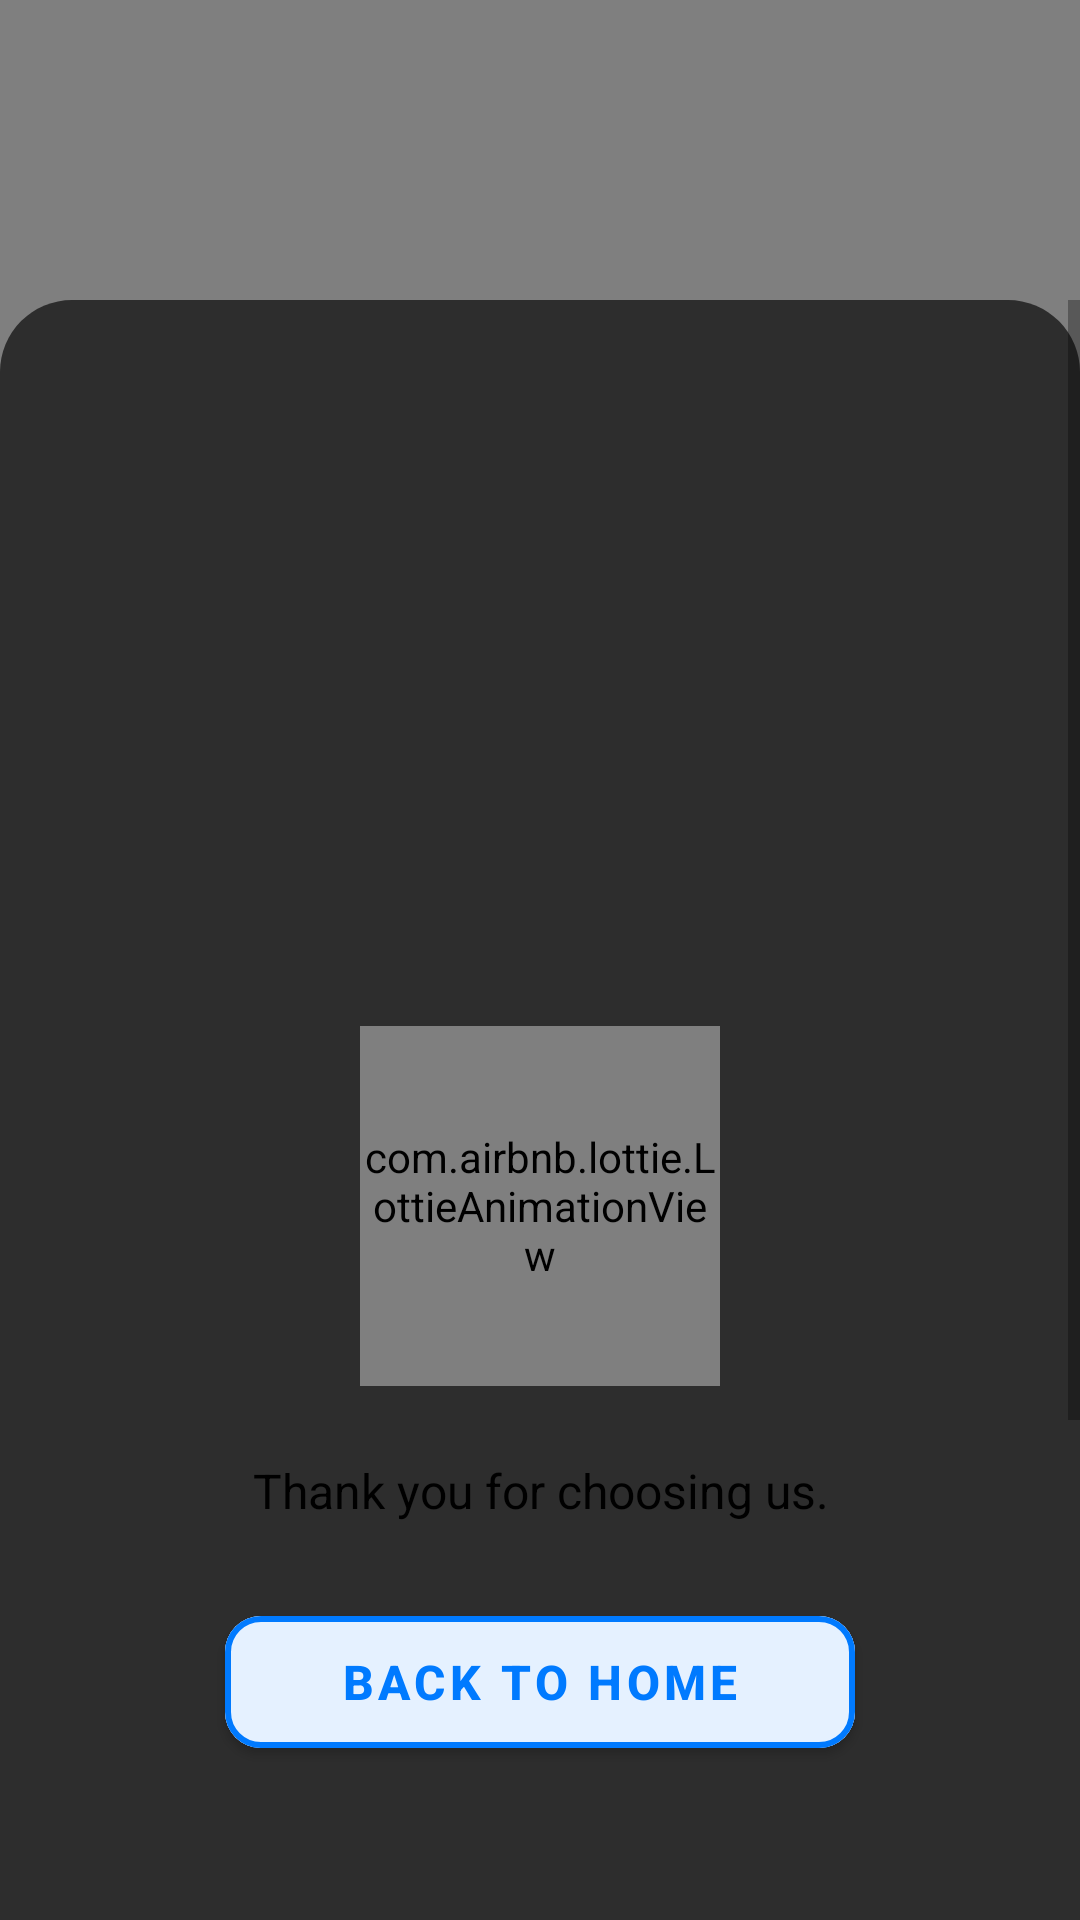

The Android layout XML behind this screen, and the referenced resources:
<!-- AndroidManifest.xml: application theme Theme.SmartCity -->
<!-- res/layout/complaintconformation.xml -->
<?xml version="1.0" encoding="utf-8"?>
<RelativeLayout xmlns:android="http://schemas.android.com/apk/res/android"
    xmlns:app="http://schemas.android.com/apk/res-auto"
    android:layout_width="match_parent"
    android:layout_height="match_parent"
    android:background="#80000000"> 

    
    <ScrollView
        android:layout_width="match_parent"
        android:layout_height="match_parent"
        android:layout_marginTop="100dp"
        android:background="@drawable/bg_complaint_card"
        android:fillViewport="true">

        <LinearLayout
            android:layout_width="match_parent"
            android:layout_height="wrap_content"
            android:orientation="vertical"
            android:padding="16dp">

            
            <LinearLayout
                android:layout_width="match_parent"
                android:layout_height="615dp"
                android:background="@drawable/bg_rounded_white"
                android:gravity="center"
                android:orientation="vertical"
                android:layout_marginTop="30dp"
                android:padding="24dp">

                

                
                
                <com.airbnb.lottie.LottieAnimationView
                    android:id="@+id/successAnim"
                    android:layout_width="120dp"
                    android:layout_height="120dp"
                    android:layout_marginTop="24dp"
                    android:layout_marginBottom="16dp"
                    app:lottie_rawRes="@raw/success_animation"
                    app:lottie_autoPlay="true"
                    app:lottie_loop="false" />


                
                <TextView
                    android:layout_width="wrap_content"
                    android:layout_height="wrap_content"
                    android:layout_marginTop="8dp"
                    android:layout_marginBottom="24dp"
                    android:text="Thank you for choosing us."
                    android:textAlignment="center"
                    android:textColor="#000000"
                    android:textSize="16sp" />

                
                <com.google.android.material.button.MaterialButton
                    android:id="@+id/btn_back_home"
                    android:layout_width="210dp"
                    android:layout_height="56dp"
                    android:layout_marginTop="1dp"
                    android:backgroundTint="#E5F1FF"
                    android:text="Back to Home"
                    android:textColor="#007AFF"
                    android:textSize="16sp"
                    android:textStyle="bold"
                    app:cornerRadius="12dp"
                    app:strokeColor="#007AFF"
                    app:strokeWidth="2dp" />

            </LinearLayout>

            <LinearLayout
                android:layout_width="match_parent"
                android:layout_height="wrap_content"
                android:layout_marginTop="32dp"
                android:gravity="center"
                android:orientation="vertical">

                
                <com.google.android.material.button.MaterialButton
                    android:id="@+id/btn_track_complaint"
                    android:layout_width="match_parent"
                    android:layout_height="56dp"
                    android:layout_marginBottom="16dp"
                    android:backgroundTint="#007AFF"
                    android:text="Track My Complaint"
                    android:textColor="@android:color/white"
                    android:textSize="16sp"
                    android:textStyle="bold"
                    app:cornerRadius="12dp" />



            </LinearLayout>

        </LinearLayout>

    </ScrollView>
</RelativeLayout>
<!-- resources referenced by this layout -->
<resources>
  <!-- drawable bg_complaint_card (drawable) -->
  <?xml version="1.0" encoding="utf-8"?>
  <shape xmlns:android="http://schemas.android.com/apk/res/android"
      android:shape="rectangle">
      <solid android:color="#2D2D2D" />
      <corners
          android:topLeftRadius="24dp"
          android:topRightRadius="24dp" />
  </shape>
  <style name="Theme.SmartCity" parent="Base.Theme.SmartCity" />
  <style name="Base.Theme.SmartCity" parent="Theme.MaterialComponents.DayNight.NoActionBar">
          
      </style>
</resources>
